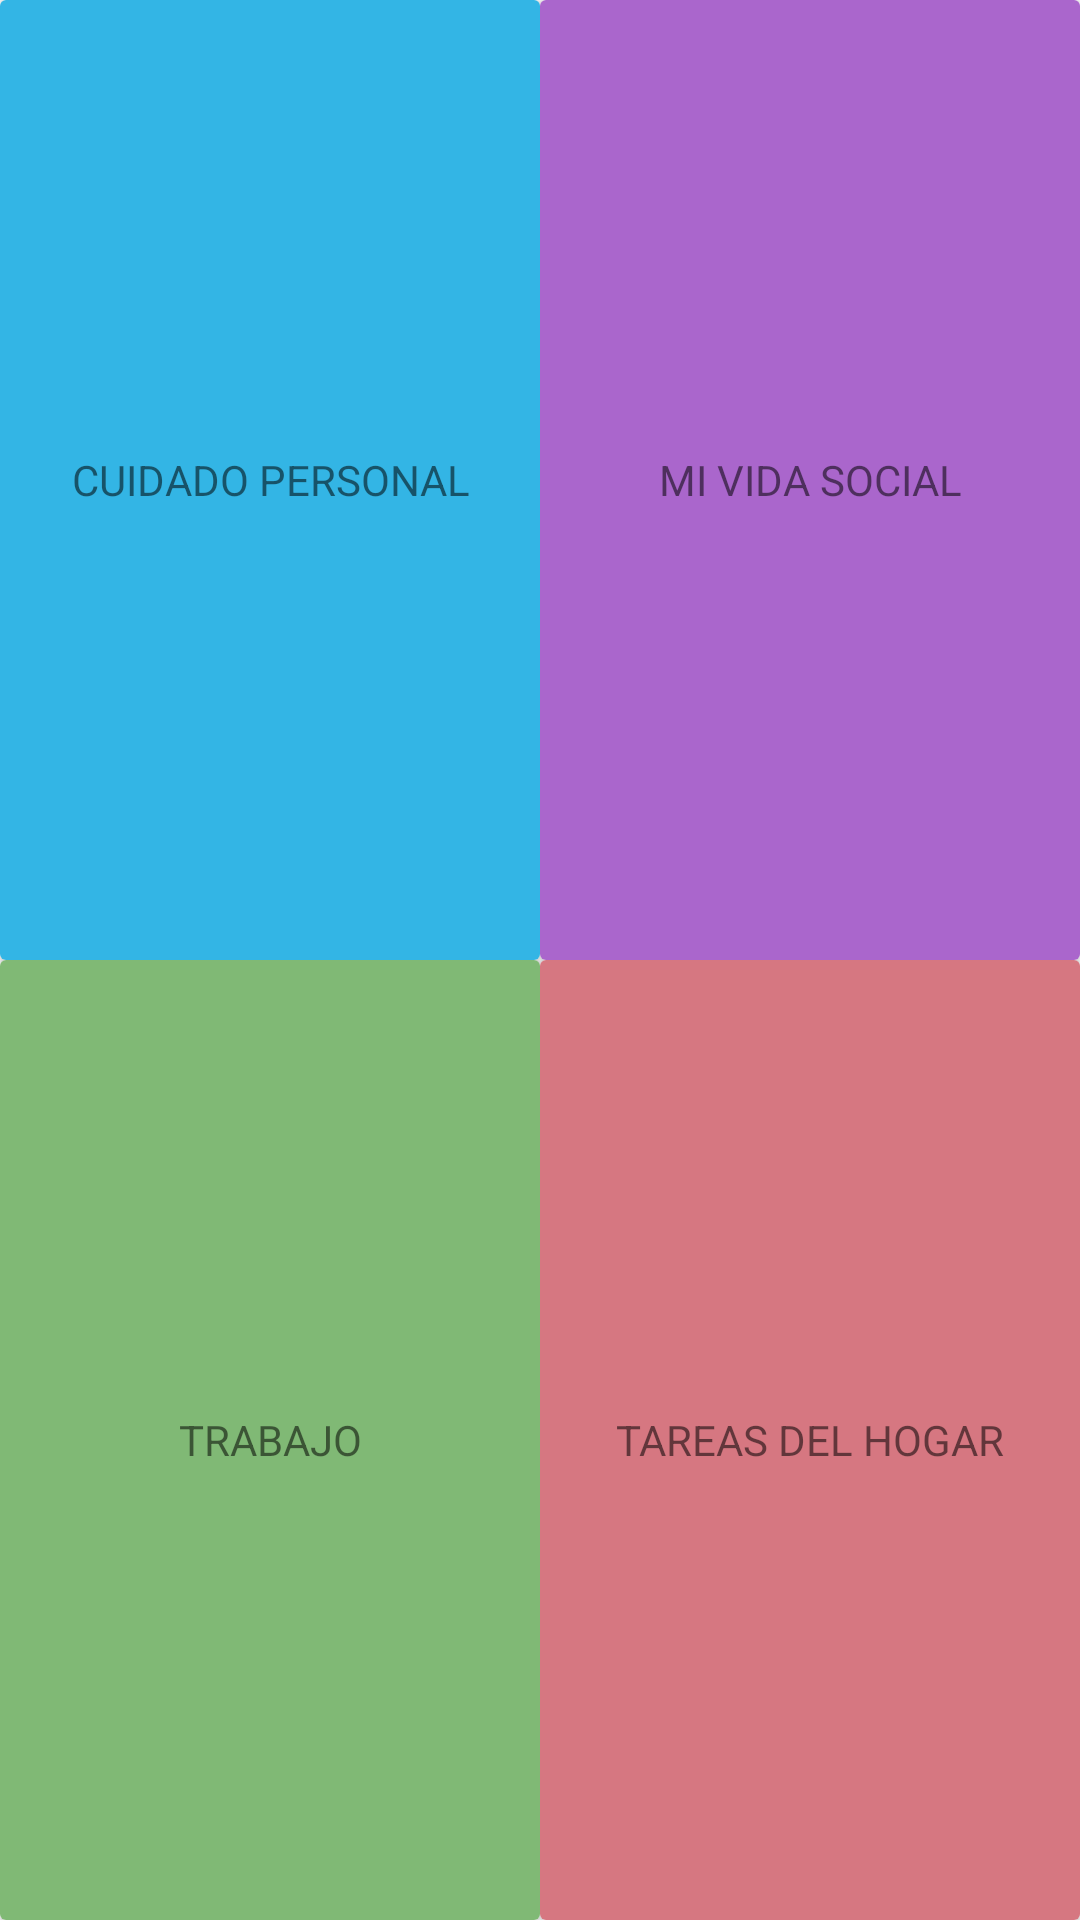

This screen was rendered from an Android layout file. Write that file and the resources it references.
<!-- AndroidManifest.xml: application theme AppTheme -->
<!-- res/layout/tasks_main_fragment.xml -->
<?xml version="1.0" encoding="utf-8"?>
<GridLayout
    android:id="@+id/gridTaskLayout"
    xmlns:android="http://schemas.android.com/apk/res/android"
    android:layout_width="match_parent"
    android:layout_height="match_parent"
    android:alignmentMode="alignBounds"
    android:columnCount="2"
    android:rowCount="2">

    <androidx.cardview.widget.CardView
        android:id="@+id/cuidadoBtn"
        android:layout_width="0dp"
        android:layout_height="0dp"
        android:layout_columnWeight="1"
        android:layout_rowWeight="1"
        android:background="@android:color/holo_blue_light">
        <TextView
            android:layout_width="match_parent"
            android:layout_height="match_parent"
            android:gravity="center"
            android:background="@android:color/holo_blue_light"
            android:text="CUIDADO
PERSONAL"/>

    </androidx.cardview.widget.CardView>
    <androidx.cardview.widget.CardView
        android:id="@+id/vidaBtn"
        android:layout_width="0dp"
        android:layout_height="0dp"
        android:layout_columnWeight="1"
        android:layout_rowWeight="1">
        <TextView
            android:layout_width="match_parent"
            android:layout_height="match_parent"
            android:gravity="center"
            android:background="@android:color/holo_purple"
            android:text="MI VIDA SOCIAL"/>

    </androidx.cardview.widget.CardView>
    <androidx.cardview.widget.CardView
        android:id="@+id/trabajoBtn"
        android:layout_width="0dp"
        android:layout_height="0dp"
        android:layout_columnWeight="1"
        android:layout_rowWeight="1">
        <TextView
            android:layout_width="match_parent"
            android:layout_height="match_parent"
            android:gravity="center"
            android:background="#80b975"
            android:text="TRABAJO"/>

    </androidx.cardview.widget.CardView>
    <androidx.cardview.widget.CardView
        android:id="@+id/tareasBtn"
        android:layout_width="0dp"
        android:layout_height="0dp"
        android:layout_columnWeight="1"
        android:layout_rowWeight="1">
        <TextView
            android:layout_width="match_parent"
            android:layout_height="match_parent"
            android:gravity="center"
            android:background="#d67781"
            android:text="TAREAS DEL HOGAR"/>

    </androidx.cardview.widget.CardView>


</GridLayout>
<!-- resources referenced by this layout -->
<resources>
  <style name="AppTheme" parent="Theme.MaterialComponents.Light.DarkActionBar">
          
          <item name="colorPrimary">@color/colorPrimary</item>
          <item name="colorPrimaryDark">@color/colorPrimaryDark</item>
          <item name="colorAccent">@color/colorAccent</item>
      </style>
  <color name="colorPrimary">#4caf50</color>
  <color name="colorPrimaryDark">#43a047</color>
  <color name="colorAccent">#66bb6a</color>
</resources>
